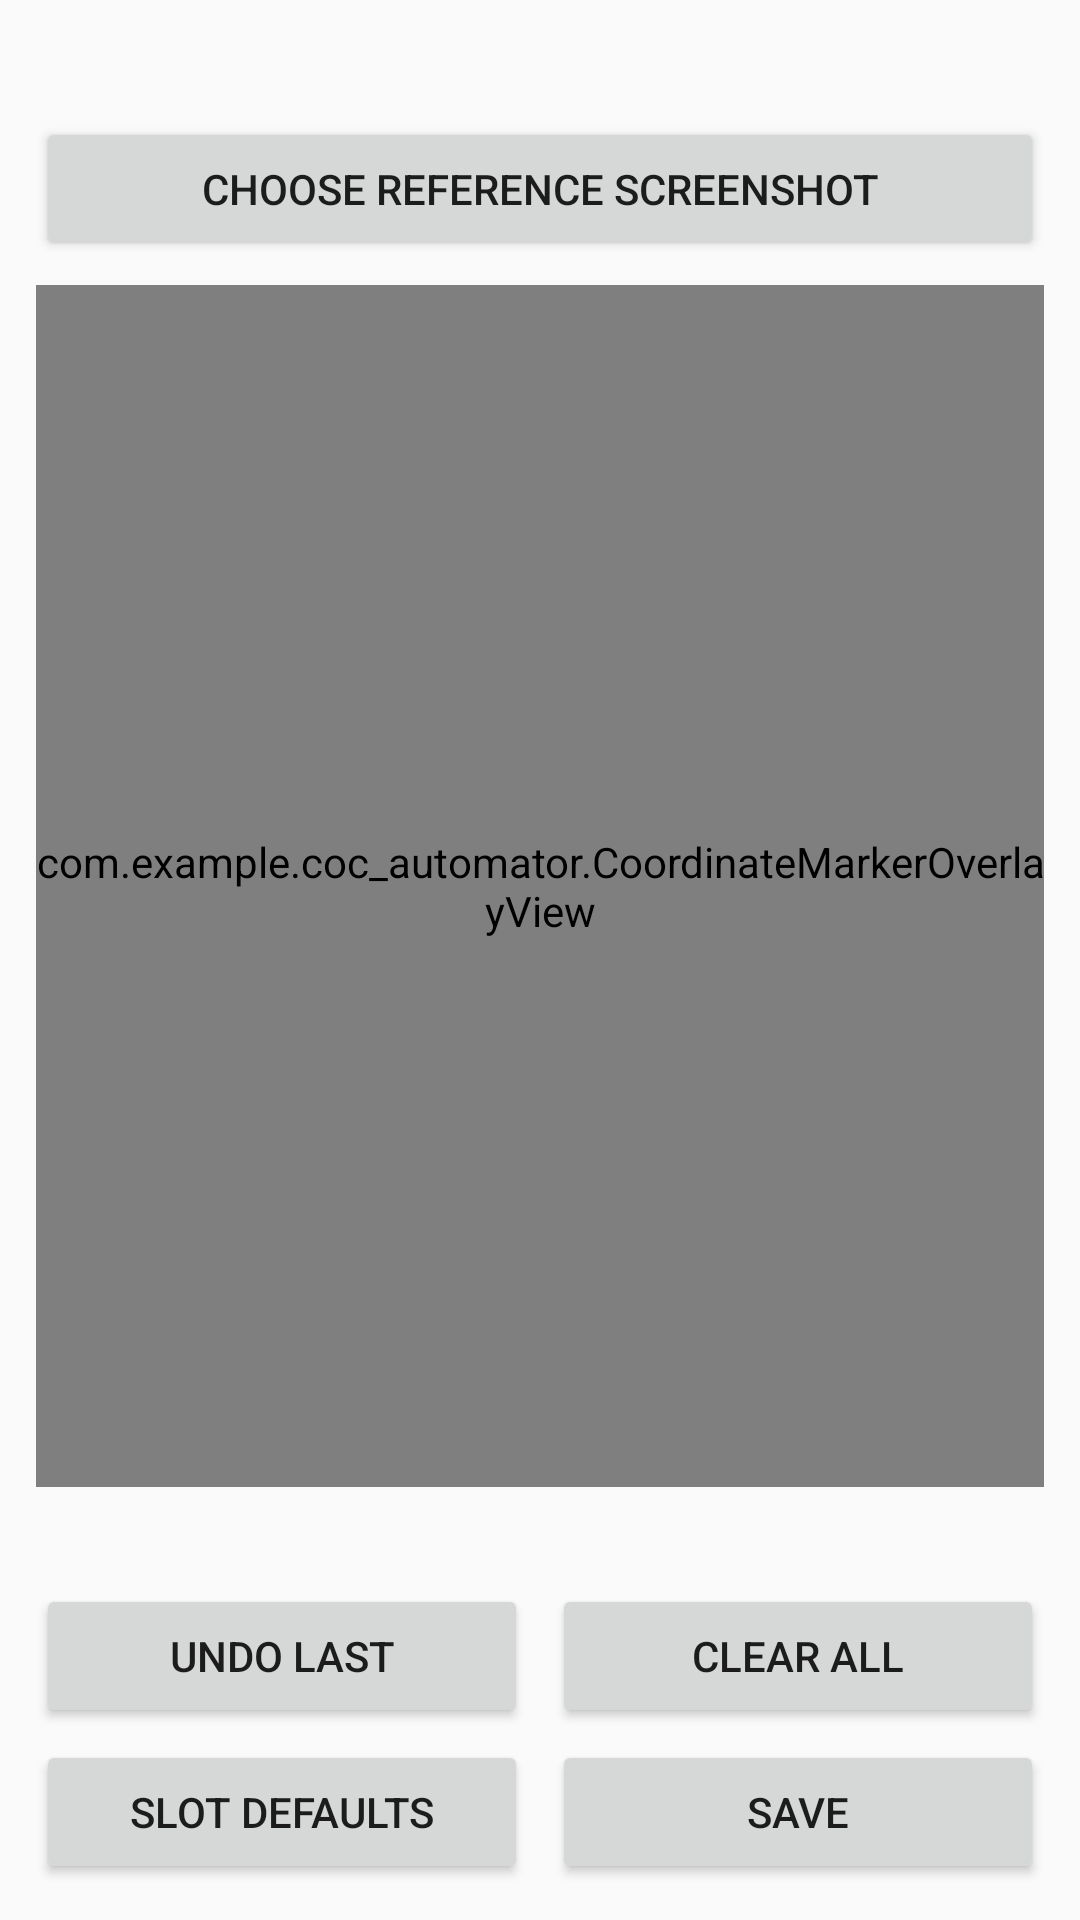

The Android layout XML behind this screen, and the referenced resources:
<!-- AndroidManifest.xml: application theme Theme.AppCompat.Light.NoActionBar -->
<!-- res/layout/activity_coordinate_picker.xml -->
<?xml version="1.0" encoding="utf-8"?>
<LinearLayout xmlns:android="http://schemas.android.com/apk/res/android"
    android:layout_width="match_parent"
    android:layout_height="match_parent"
    android:orientation="vertical"
    android:padding="12dp">

    <TextView
        android:id="@+id/text_hint"
        android:layout_width="match_parent"
        android:layout_height="wrap_content"
        android:textSize="14sp" />

    <Button
        android:id="@+id/btn_pick_image"
        android:layout_width="match_parent"
        android:layout_height="wrap_content"
        android:layout_marginTop="8dp"
        android:text="@string/coord_pick_reference_image" />

    <FrameLayout
        android:id="@+id/image_frame"
        android:layout_width="match_parent"
        android:layout_height="0dp"
        android:layout_marginTop="8dp"
        android:layout_weight="1"
        android:background="#222">

        <ImageView
            android:id="@+id/image_reference"
            android:layout_width="match_parent"
            android:layout_height="match_parent"
            android:contentDescription="@string/coord_reference_image"
            android:scaleType="fitCenter" />

        <com.example.coc_automator.CoordinateMarkerOverlayView
            android:id="@+id/marker_overlay"
            android:layout_width="match_parent"
            android:layout_height="match_parent" />
    </FrameLayout>

    <TextView
        android:id="@+id/text_selection_summary"
        android:layout_width="match_parent"
        android:layout_height="wrap_content"
        android:layout_marginTop="8dp"
        android:fontFamily="monospace"
        android:textSize="12sp" />

    <LinearLayout
        android:layout_width="match_parent"
        android:layout_height="wrap_content"
        android:layout_marginTop="8dp"
        android:orientation="horizontal">

        <Button
            android:id="@+id/btn_undo"
            android:layout_width="0dp"
            android:layout_height="wrap_content"
            android:layout_marginEnd="4dp"
            android:layout_weight="1"
            android:text="@string/coord_undo_last" />

        <Button
            android:id="@+id/btn_clear"
            android:layout_width="0dp"
            android:layout_height="wrap_content"
            android:layout_marginStart="4dp"
            android:layout_weight="1"
            android:text="@string/coord_clear_all" />
    </LinearLayout>

    <LinearLayout
        android:layout_width="match_parent"
        android:layout_height="wrap_content"
        android:layout_marginTop="4dp"
        android:orientation="horizontal">

        <Button
            android:id="@+id/btn_reset_defaults"
            android:layout_width="0dp"
            android:layout_height="wrap_content"
            android:layout_marginEnd="4dp"
            android:layout_weight="1"
            android:text="@string/coord_reset_slot_defaults" />

        <Button
            android:id="@+id/btn_confirm"
            android:layout_width="0dp"
            android:layout_height="wrap_content"
            android:layout_marginStart="4dp"
            android:layout_weight="1"
            android:text="@string/coord_confirm_save" />
    </LinearLayout>
</LinearLayout>
<!-- resources referenced by this layout -->
<resources>
  <string name="coord_clear_all">Clear all</string>
  <string name="coord_confirm_save">Save</string>
  <string name="coord_pick_reference_image">Choose reference screenshot</string>
  <string name="coord_reference_image">Reference screenshot for mapping taps</string>
  <string name="coord_reset_slot_defaults">Slot defaults</string>
  <string name="coord_undo_last">Undo last</string>
</resources>
